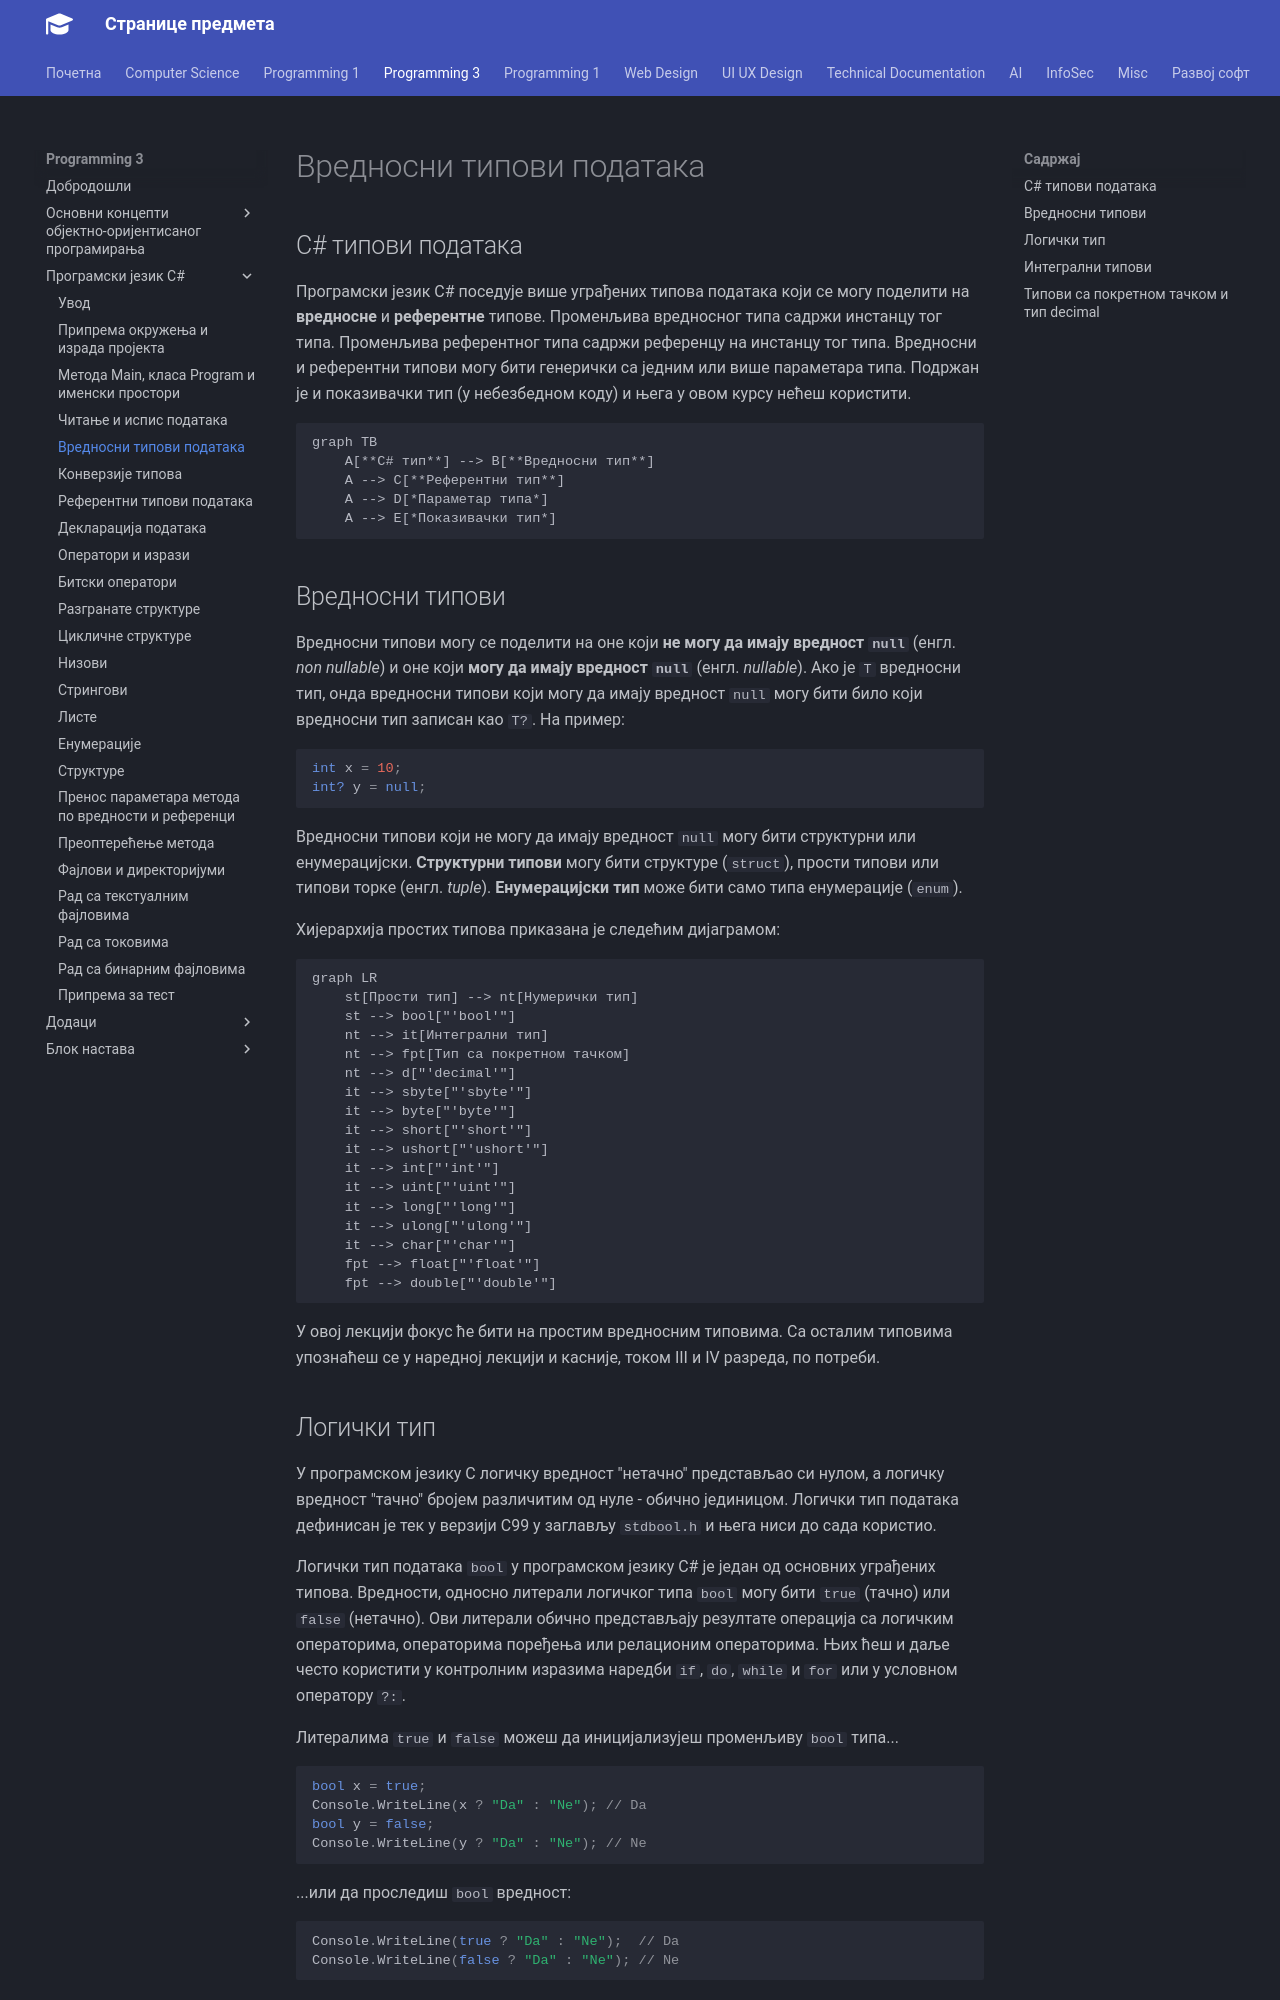

repository: radlovacki/lessons · page: prog3/02/05_vrednosni_tipovi/index.html · generator: mkdocs

# Вредносни типови података

## C# типови података

Програмски језик C# поседује више уграђених типова података који се могу
поделити на **вредносне** и **референтне** типове. Променљива вредносног типа
садржи инстанцу тог типа. Променљива референтног типа садржи референцу на
инстанцу тог типа. Вредносни и референтни типови могу бити генерички са једним
или више параметара типа. Подржан је и показивачки тип (у небезбедном коду) и
њега у овом курсу нећеш користити.

```mermaid
graph TB
    A[**C# тип**] --> B[**Вредносни тип**]
    A --> C[**Референтни тип**]
    A --> D[*Параметар типа*]
    A --> E[*Показивачки тип*]
```

## Вредносни типови

Вредносни типови могу се поделити на оне који **не могу да имају вредност
`null`** (енгл. *non nullable*) и оне који **могу да имају вредност `null`**
(енгл. *nullable*). Ако је `T` вредносни тип, онда вредносни типови који могу
да имају вредност `null` могу бити било који вредносни тип записан као `T?`.
На пример:

```cs
int x = 10;
int? y = null;
```

Вредносни типови који не могу да имају вредност `null` могу бити структурни или
енумерацијски. **Структурни типови** могу бити структуре (`struct`), прости
типови или типови торке (енгл. *tuple*). **Енумерацијски тип** може бити само
типа енумерације (`enum`).

Хијерархија простих типова приказана је следећим дијаграмом:

```mermaid
graph LR
    st[Прости тип] --> nt[Нумерички тип]
    st --> bool["'bool'"]
    nt --> it[Интегрални тип]
    nt --> fpt[Тип са покретном тачком]
    nt --> d["'decimal'"]
    it --> sbyte["'sbyte'"]
    it --> byte["'byte'"]
    it --> short["'short'"]
    it --> ushort["'ushort'"]
    it --> int["'int'"]
    it --> uint["'uint'"]
    it --> long["'long'"]
    it --> ulong["'ulong'"]
    it --> char["'char'"]
    fpt --> float["'float'"]
    fpt --> double["'double'"]
```

У овој лекцији фокус ће бити на простим вредносним типовима. Са осталим
типовима упознаћеш се у наредној лекцији и касније, током III и IV разреда,
по потреби.

## Логички тип

У програмском језику C логичку вредност "нетачно" представљао си нулом, а
логичку вредност "тачно" бројем различитим од нуле - обично јединицом. Логички
тип података дефинисан је тек у верзији C99 у заглављу `stdbool.h` и њега ниси
до сада користио.

Логички тип података `bool` у програмском језику C# је један од основних
уграђених типова. Вредности, односно литерали логичког типа `bool` могу бити
`true` (тачно) или `false` (нетачно). Ови литерали обично представљају
резултате операција са логичким операторима, операторима поређења или
релационим операторима. Њих ћеш и даље често користити у контролним изразима
наредби `if`, `do`, `while` и `for` или у условном оператору `?:`.

Литералима `true` и `false` можеш да иницијализујеш променљиву `bool` типа...

```cs
bool x = true;
Console.WriteLine(x ? "Da" : "Ne"); // Da
bool y = false;
Console.WriteLine(y ? "Da" : "Ne"); // Ne
```

...или да проследиш `bool` вредност:

```cs
Console.WriteLine(true ? "Da" : "Ne");  // Da
Console.WriteLine(false ? "Da" : "Ne"); // Ne
```
